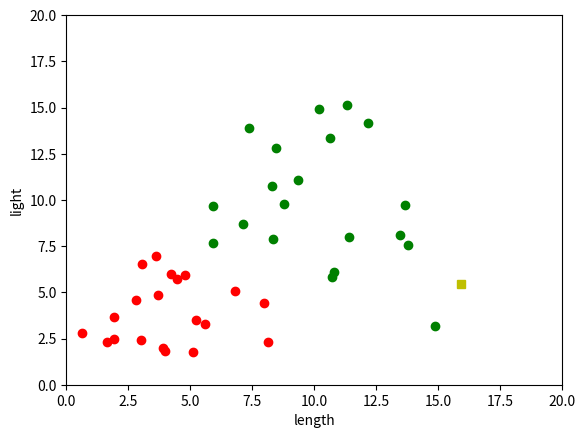

Source code (Python): (Note: this script raises an exception after producing the figure.)
#!usr/bin/env python
# -*- coding:utf-8 -*-
import numpy as np
import matplotlib.pyplot as plt
from numpy import arange
from numpy import meshgrid

plt.axis([0, 20, 0, 20])
plt.xlabel('length')
plt.ylabel('light')

data_1 = 2 * np.random.randn(20, 2) + 4   # 鲈鱼   均值为2,方差为4的正态分布
data_2 = 4 * np.random.randn(20, 2) + 10  # 鲑鱼

# data_test = np.random.random_integers(0, 20, size=(1, 2))
data_test = np.random.uniform(0, 20, size=(1, 2))   # 测试样本  (1, 2)

for i in range(0, 20):
    plt.plot(data_1[i, 0], data_1[i, 1], 'ro')
for i in range(0, 20):
    plt.plot(data_2[i, 0], data_2[i, 1], 'go')
plt.plot(data_test[0, 0], data_test[0, 1], 'ys')


def fisher():
    sigma1 = np.mat(np.cov(data_1.T))   # 鲈鱼协方差  (2, 2)
    sigma2 = np.mat(np.cov(data_2.T))   # 鲑鱼协方差
    m1 = np.mat(np.mean(data_1, axis=0)).T    # 原始数据的均值向量    (2, 1)
    m2 = np.mat(np.mean(data_2, axis=0)).T
    S1 = sigma1 * (20 - 1)       # 原始数据的离散度矩阵  (2, 2)
    S2 = sigma2 * (20 - 1)

    # Fisher线性分类
    Wopt = (S1 + S2).I * (m1 - m2)    # (2, 1)
    u1 = Wopt.T * m1                  # 投影后一维数据的均值
    u2 = Wopt.T * m2
    b = (u1 + u2) / 2

    # g(x) = Wopt.T * x + b
    test = Wopt.T * data_test.T  # (1,1)
    if test - b > 0:
        output = 'fisher判别结果: 鲈鱼'
    else:
        output = 'fisher判别结果: 鲑鱼'

    # 画出分类面
    w1 = Wopt[0, 0]
    w2 = Wopt[1, 0]
    x = [i + 1 for i in range(20)]  # [1 2 ... 20]
    x = np.array(x)       # (20,)
    # w.T * x + b = 0    (w.T = (w1, w2))
    # 转化为: w1 * x + w2 * y + b = 0   从而:
    y = - w1 * x / w2 + b / w2
    y = np.array(y)       # (1, 20)
    plt.plot(x, y[0], 'm')     # 洋红色为fisher分类面

    # 计算判别准确率
    d1 = Wopt.T * data_1.T     # (1,20)
    d2 = Wopt.T * data_2.T

    right_count, wrong_count = 0, 0
    for i in range(0, 20):
        if d1[0, i] - b > 0:
            right_count += 1
        else:
            wrong_count += 1

        if d2[0, i] - b > 0:
            wrong_count += 1
        else:
            right_count += 1
    accuracy = right_count / N

    plt.plot(m1[0], m1[1], 'ko')   # 原始数据的均值向量
    plt.plot(m2[0], m2[1], 'bo')

    return output, wrong_count, accuracy


def bayes():
    # 计算两个类别的均值、协方差
    u1 = np.mat(np.mean(data_1, axis=0)).T  # (2, 1)
    u2 = np.mat(np.mean(data_2, axis=0)).T
    sigma1 = np.mat(np.cov(data_1.T))  # (2, 2)
    sigma2 = np.mat(np.cov(data_2.T))
    p1 = p2 = 0.5  # 指定先验概率

    right_count, wrong_count = 0, 0
    if sigma1 is sigma2:
        w = sigma1.I * (u1 - u2)  # (2, 1)
        x0 = (u1 + u2) / 2 - np.log(p1 / p2) * (u1 - u2) / ((u1 - u2).T * sigma1.I * (u1 - u2))  # (2, 1)

        x = [i + 1 for i in range(20)]  # [1 2 ... 20]
        x = np.array(x)
        # 两类协方差相同的情况下的分类边界为： w.T * (x - x0) = 0    (设 w.T = (w1, w2))
        # 转化为: w1 * (x - x0) + w2 * (y - y0) = 0   从而:
        y = x0[1, 0] - w[0, 0] * (x - x0[0, 0]) / w[1, 0]
        plt.plot(x, y)

        if w[0, 0] * (data_test[0, 1] - x0[1, 0]) + w[1, 0] * (data_test[0, 0] - x0[0, 0]) < 0:
            output = 'bayes判别结果: 鲑鱼'
        else:
            output = 'bayes判别结果: 鲈鱼'

        # 计算判别准确率
        for i in range(0, 20):
            if w[0, 0] * (data_1[i, 1] - x0[1, 0]) + w[1, 0] * (data_1[i, 0] - x0[0, 0]) > 0:
                right_count += 1
            else:
                wrong_count += 1

            if w[0, 0] * (data_2[i, 1] - x0[1, 0]) + w[1, 0] * (data_2[i, 0] - x0[0, 0]) > 0:
                wrong_count += 1
            else:
                right_count += 1

    else:
        W1 = - sigma1.I / 2
        W2 = - sigma2.I / 2
        W = W1 - W2  # (2, 2)

        w1 = sigma1.I * u1
        w2 = sigma2.I * u2
        w = w1 - w2  # (2, 1)

        w10 = - u1.T * sigma1.I * u1 / 2 - np.log(np.linalg.det(sigma1)) / 2 + np.log(p1)
        w20 = - u2.T * sigma2.I * u2 / 2 - np.log(np.linalg.det(sigma2)) / 2 + np.log(p2)
        w0 = w10 - w20  # (1, 1)

        E1 = W[0, 0]
        E23 = W[0, 1] + W[1, 0]
        E4 = W[1, 1]

        e1 = w[0, 0]
        e2 = w[1, 0]

        delta = 0.025
        xrange = arange(-5.0, 20.0, delta)
        yrange = arange(-5.0, 20.0, delta)
        x, y = meshgrid(xrange, yrange)

        F = E1 * x * x + E23 * x * y + E4 * y * y + e1 * x + e2 * y + w0
        plt.contour(x, y, F, [1])

        if (E1 * data_test[0, 0] * data_test[0, 0] + E23 * data_test[0, 0] * data_test[0, 1] + E4 * data_test[0, 1]
            * data_test[0, 1] + e1 * data_test[0, 0] + e2 * data_test[0, 1] + w0 > 0):
            output = 'bayes判别结果: 鲈鱼'
        else:
            output = 'bayes判别结果: 鲑鱼'

        # 计算判别准确率
        for i in range(0, 20):
            if E1 * data_1[i, 0] * data_1[i, 0] + E23 * data_1[i, 0] * data_1[i, 1] + E4 * data_1[i, 1] \
                    * data_1[i, 1] + e1 * data_1[i, 0] + e2 * data_1[i, 1] + w0 > 0:
                right_count += 1
            else:
                wrong_count += 1

            if E1 * data_2[i, 0] * data_2[i, 0] + E23 * data_2[i, 0] * data_2[i, 1] + E4 * data_2[i, 1] \
                    * data_2[i, 1] + e1 * data_2[i, 0] + e2 * data_2[i, 1] + w0 > 0:
                wrong_count += 1
            else:
                right_count += 1

    accuracy = right_count / N
    return output, wrong_count, accuracy


if __name__ == '__main__':
    N = 40
    print('对于随机测试样本(%f, %f):' % (data_test[0][0], data_test[0][1]))
    output_f, wrong_f, accuracy_f = fisher()
    output_b, wrong_b, accuracy_b = bayes()
    print(output_f)
    print(output_b)
    print('\nfisher和bayes比较:')
    print('fisher错分%d个, 判别准确率为: %f\nbayes错分%d个, 判别准确率为: %f' % (wrong_f, accuracy_f, wrong_b, accuracy_b))
    plt.show()
